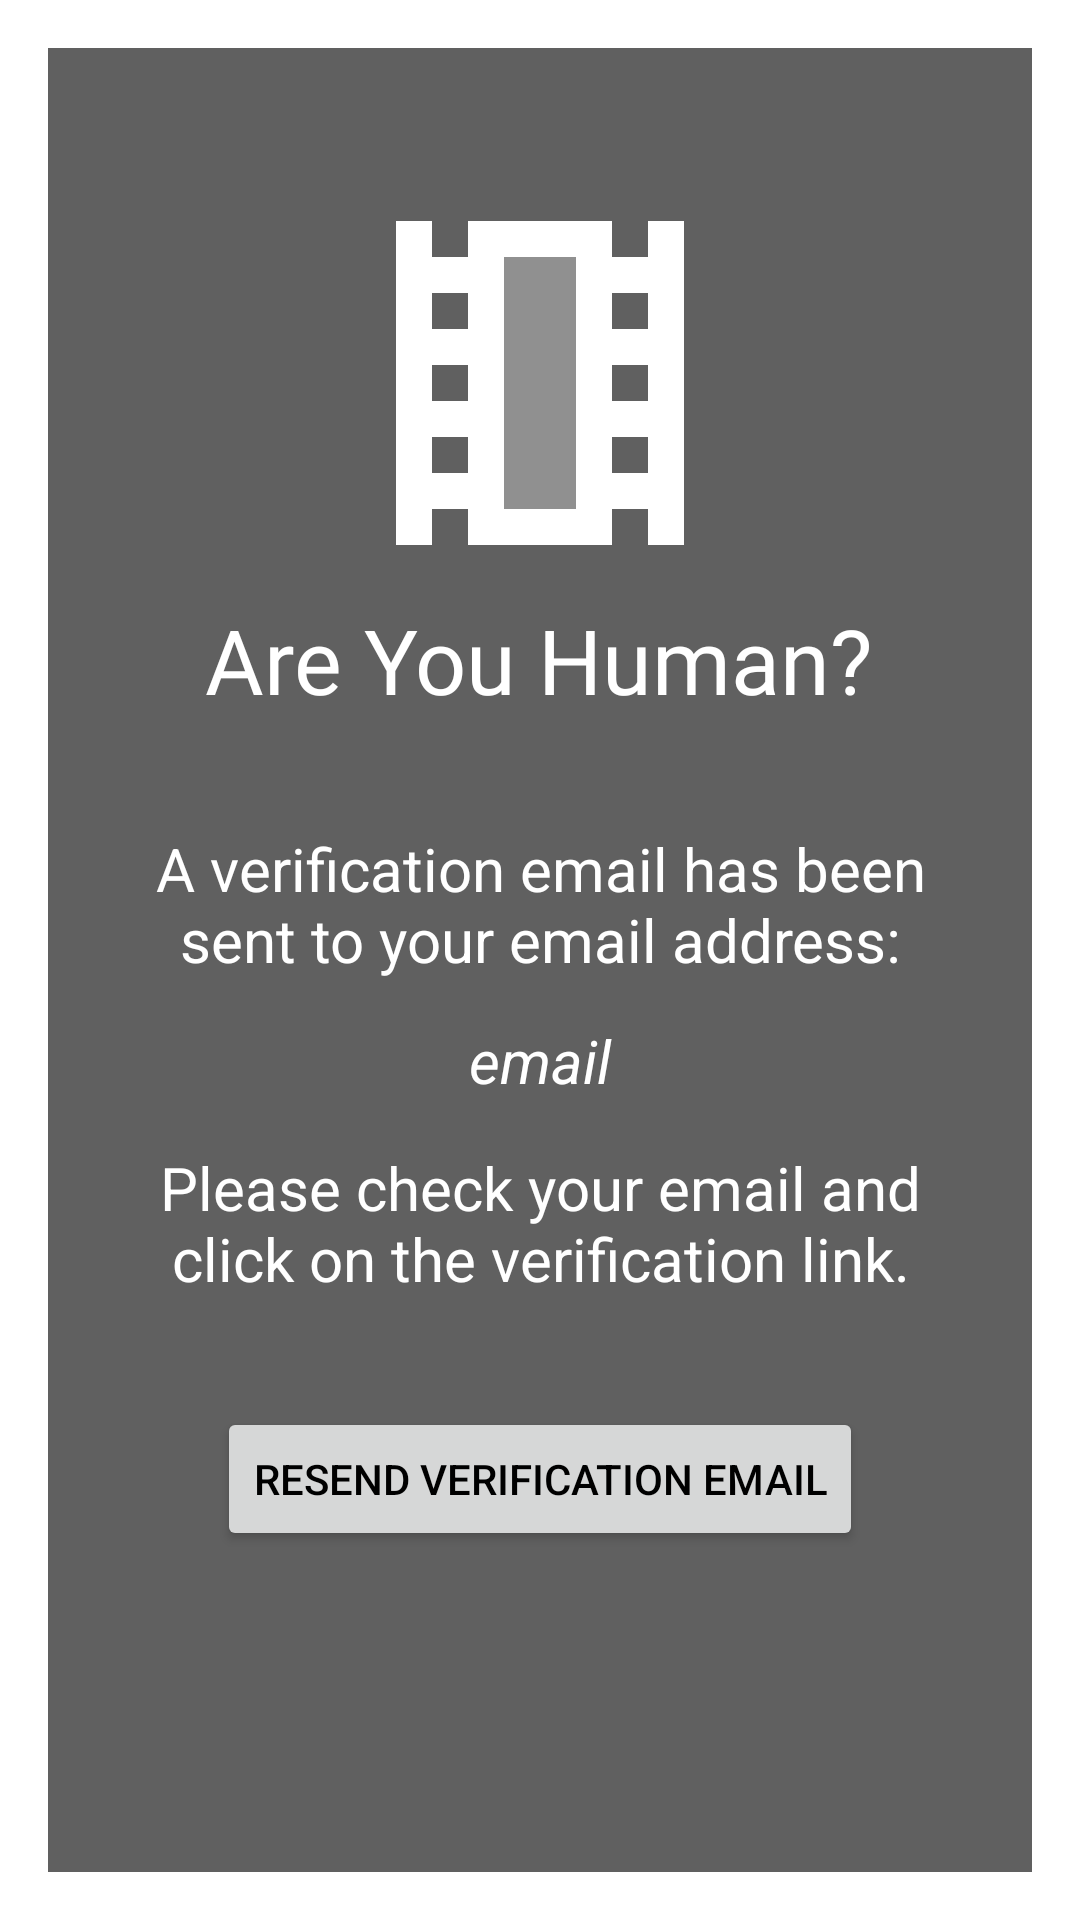

Android layout source for this screen:
<!-- AndroidManifest.xml: application theme Base.Theme.FilmHunt -->
<!-- res/layout/activity_verifyemail.xml -->
<LinearLayout xmlns:android="http://schemas.android.com/apk/res/android"
    xmlns:app="http://schemas.android.com/apk/res-auto"
    xmlns:tools="http://schemas.android.com/tools"
    android:layout_width="match_parent"
    android:layout_height="match_parent"
    android:background="@drawable/redrowsedited"
    android:gravity="center"
    android:orientation="vertical"
    android:padding="16dp">

    <androidx.constraintlayout.widget.ConstraintLayout
        android:layout_width="match_parent"
        android:layout_height="match_parent"
        android:background="#9F000000"
        android:orientation="vertical">

        <LinearLayout
            android:layout_width="wrap_content"
            android:layout_height="wrap_content"
            android:gravity="center_vertical"
            android:orientation="vertical"
            app:layout_constraintBottom_toBottomOf="parent"
            app:layout_constraintEnd_toEndOf="parent"
            app:layout_constraintHorizontal_bias="0.0"
            app:layout_constraintStart_toStartOf="parent"
            app:layout_constraintTop_toTopOf="parent"
            app:layout_constraintVertical_bias="0.27">

            <ImageView
                android:id="@+id/imageView"
                android:layout_width="@dimen/vector_size_medium"
                android:layout_height="@dimen/vector_size_medium"
                android:layout_gravity="center_horizontal"
                app:srcCompat="@drawable/twotone_local_movies_24"
                app:tint="@color/white"
                tools:layout_editor_absoluteX="217dp"
                tools:layout_editor_absoluteY="149dp" />

            <TextView
                android:id="@+id/textView2"
                android:layout_width="wrap_content"
                android:layout_height="wrap_content"
                android:layout_gravity="center_horizontal"
                android:fontFamily="@font/limelight"
                android:text="Are You Human?"
                android:textColor="@color/white"
                android:textSize="30dp"
                tools:layout_editor_absoluteX="100dp"
                tools:layout_editor_absoluteY="200dp" />

            <TextView
                android:id="@+id/verifyDesc"
                android:layout_width="wrap_content"
                android:layout_height="wrap_content"
                android:layout_marginTop="20dp"
                android:padding="16dp"
                android:text="A verification email has been sent to your email address:"
                android:textAlignment="center"
                android:textColor="@color/white"
                android:textSize="20sp"
                tools:layout_editor_absoluteY="293dp" />

            <TextView
                android:id="@+id/verifyDescEmail"
                android:layout_width="match_parent"
                android:layout_height="wrap_content"
                android:includeFontPadding="false"
                android:text="email"
                android:textAlignment="center"
                android:textColor="@color/white"
                android:textSize="20sp"
                android:textStyle="italic"
                tools:layout_editor_absoluteY="293dp" />

            <TextView
                android:id="@+id/verifyDesc2"
                android:layout_width="wrap_content"
                android:layout_height="wrap_content"
                android:layout_marginBottom="20dp"
                android:padding="16dp"
                android:text="Please check your email and click on the verification link."
                android:textAlignment="center"
                android:textColor="@color/white"
                android:textSize="20sp"
                tools:layout_editor_absoluteY="293dp" />

            <Button
                android:id="@+id/resendEmailBtn"
                android:layout_width="wrap_content"
                android:layout_height="wrap_content"
                android:layout_gravity="center_horizontal"
                android:text="Resend Verification Email"
                android:textColor="@color/black"
                tools:layout_editor_absoluteX="147dp"
                tools:layout_editor_absoluteY="421dp" />

        </LinearLayout>

        <androidx.constraintlayout.widget.Guideline
            android:id="@+id/guideline3"
            android:layout_width="wrap_content"
            android:layout_height="wrap_content"
            android:orientation="vertical"
            app:layout_constraintGuide_percent="0.5" />

        <androidx.constraintlayout.widget.Barrier
            android:id="@+id/barrier"
            android:layout_width="wrap_content"
            android:layout_height="wrap_content"
            app:barrierDirection="top" />

        <androidx.constraintlayout.widget.Guideline
            android:id="@+id/guideline4"
            android:layout_width="wrap_content"
            android:layout_height="wrap_content"
            android:orientation="horizontal"
            app:layout_constraintGuide_begin="-91dp" />

        <androidx.constraintlayout.helper.widget.Flow
            android:id="@+id/flow"
            android:layout_width="wrap_content"
            android:layout_height="wrap_content" />

        <androidx.constraintlayout.widget.Guideline
            android:id="@+id/guideline5"
            android:layout_width="wrap_content"
            android:layout_height="wrap_content"
            android:orientation="horizontal"
            app:layout_constraintGuide_begin="376dp" />

        <androidx.constraintlayout.widget.Guideline
            android:id="@+id/guideline6"
            android:layout_width="wrap_content"
            android:layout_height="wrap_content"
            android:orientation="horizontal"
            app:layout_constraintGuide_percent="0.500664" />

    </androidx.constraintlayout.widget.ConstraintLayout>


</LinearLayout>
<!-- resources referenced by this layout -->
<resources>
  <color name="black">#FF000000</color>
  <color name="white">#FFFFFFFF</color>
  <dimen name="vector_size_medium">72dp</dimen>
  <!-- drawable twotone_local_movies_24 (drawable) -->
  <vector xmlns:android="http://schemas.android.com/apk/res/android"
      android:height="24dp"
      android:tint="#000000"
      android:viewportHeight="24"
      android:viewportWidth="24"
      android:width="24dp">
        
      <path
          android:fillAlpha="0.3"
          android:fillColor="@color/white"
          android:pathData="M10,5h4v14h-4z"
          android:strokeAlpha="0.3"
          />
        
      <path
          android:fillColor="@color/white"
          android:pathData="M20,21L20,3h-2v2h-2L16,3L8,3v2L6,5L6,3L4,3v18h2v-2h2v2h8v-2h2v2h2zM8,17L6,17v-2h2v2zM8,13L6,13v-2h2v2zM8,9L6,9L6,7h2v2zM14,19h-4L10,5h4v14zM16,7h2v2h-2L16,7zM16,11h2v2h-2v-2zM16,17v-2h2v2h-2z"
          />
      
  </vector>
  <style name="Base.Theme.FilmHunt" parent="Theme.Material3.DayNight.NoActionBar">
          
          
          <item name="colorPrimary">@color/primaryColorLight</item>
          <item name="colorPrimaryDark">@color/primaryDarkColorLight</item>
          <item name="colorAccent">@color/accentColor</item>
          
          <item name="android:textColorPrimary">@color/primaryTextColorLight</item>
          <item name="android:textColorSecondary">@color/secondaryTextColorLight</item>
          <item name="android:windowBackground">@color/backgroundColorLight</item>
          <item name="android:colorBackground">@color/cardColorLight</item>
  
          <item name="android:windowContentTransitions">true</item>
      </style>
  <color name="primaryColorLight">#FFFFFF</color>
  <color name="primaryDarkColorLight">#F5F5F5</color>
  <color name="accentColor">#8C2727</color>
  <color name="primaryTextColorLight">#121212</color>
  <color name="secondaryTextColorLight">#757575</color>
  <color name="backgroundColorLight">#FFFFFF</color>
  <color name="cardColorLight">#FFFFFF</color>
</resources>
